The GitHub repository RobertMercieca/Dissertation contains a labelled image folder "diseases" with 9 categories: apple apple scab, apple cedar apple rust, apple healthy, grape black rot, grape esca black measles, grape healthy, potato early blight, potato late blight, potato healthy. Examples follow, each with its label.

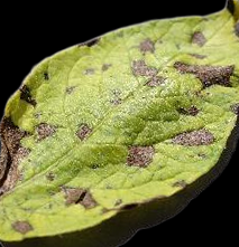
Label: potato early blight

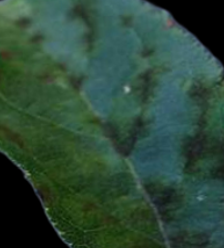
Label: apple apple scab

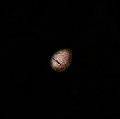
Label: grape black rot

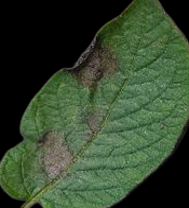
Label: potato late blight

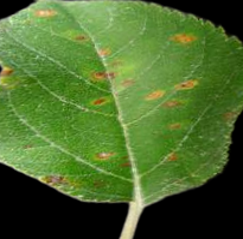
Label: apple cedar apple rust

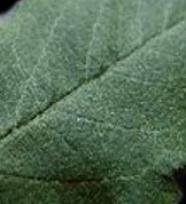
Label: apple healthy
